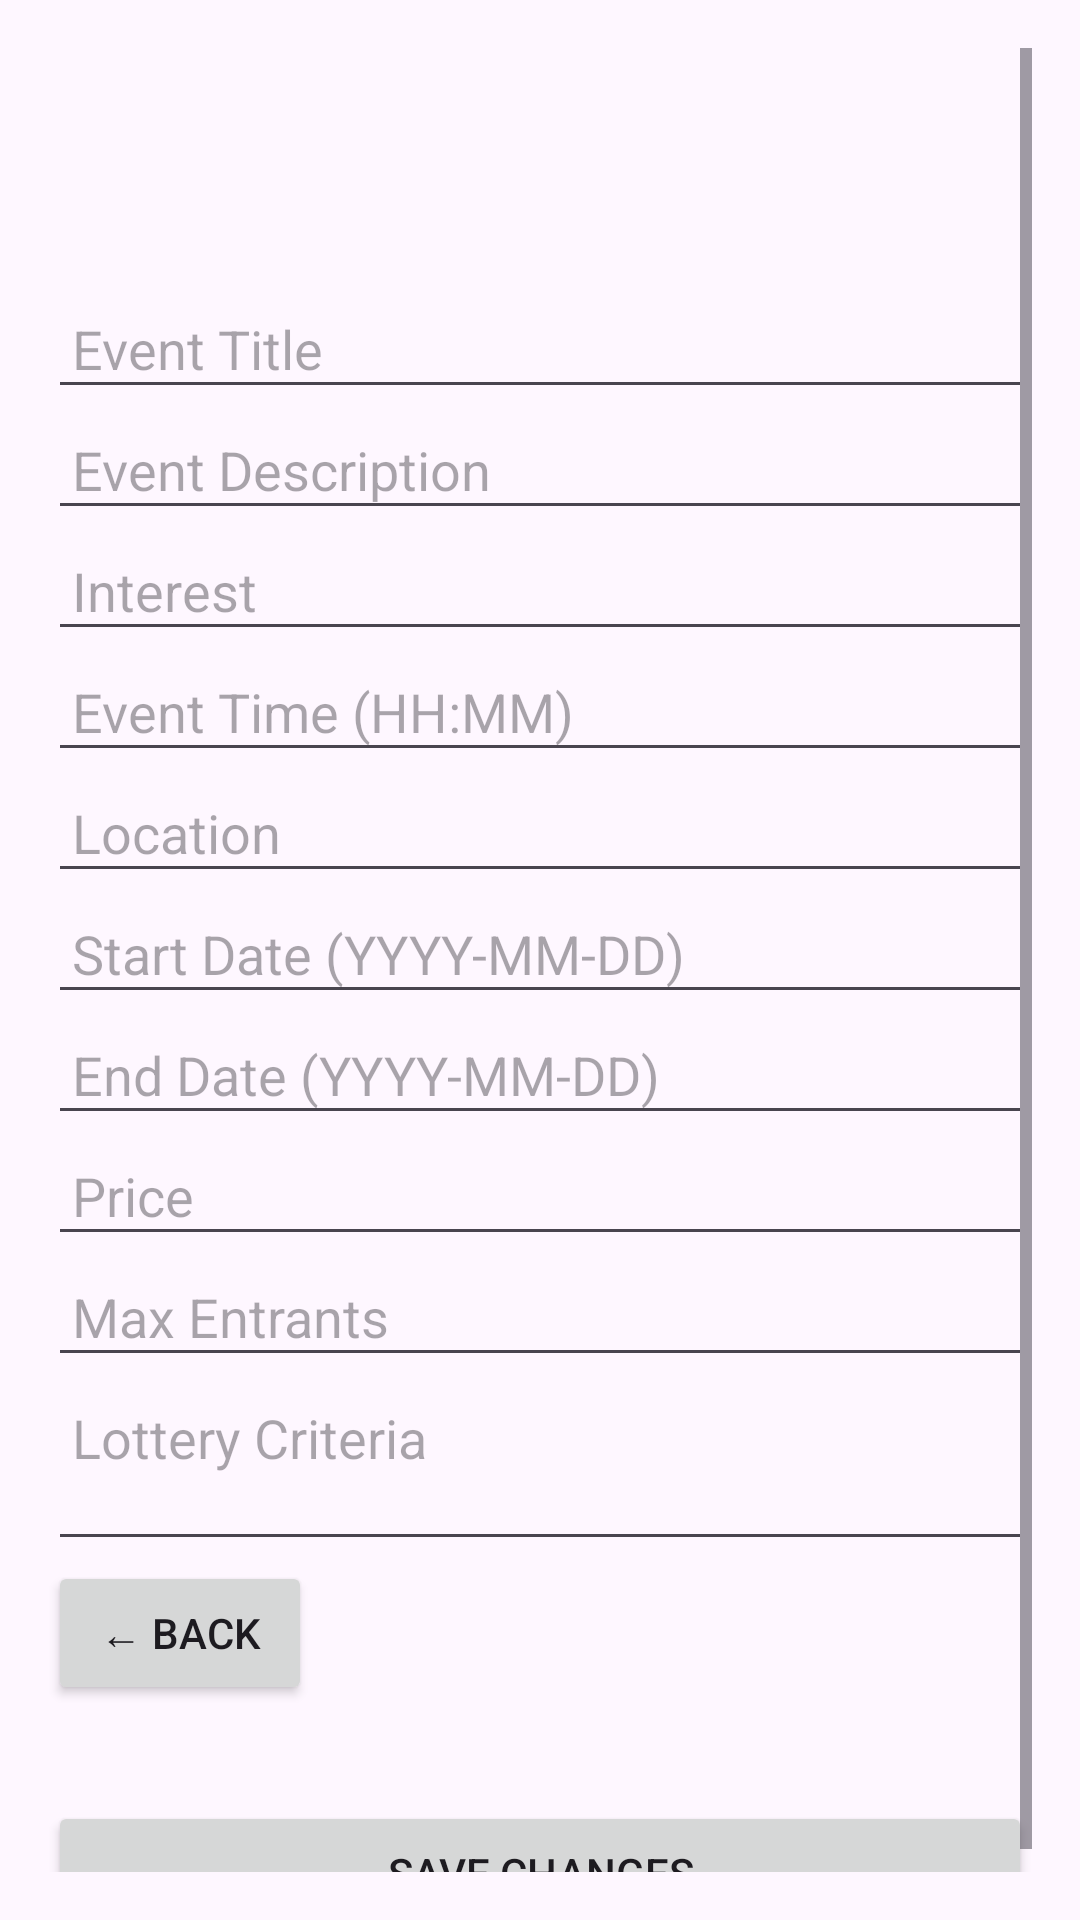

This screen was rendered from an Android layout file. Write that file and the resources it references.
<!-- AndroidManifest.xml: application theme Theme.Fusion0_lottery -->
<!-- res/layout/edit_event.xml -->
<?xml version="1.0" encoding="utf-8"?>
<ScrollView xmlns:android="http://schemas.android.com/apk/res/android"
    android:layout_width="match_parent"
    android:layout_height="match_parent"
    android:padding="16dp">

    <LinearLayout
        android:layout_width="match_parent"
        android:layout_height="match_parent"
        android:orientation="vertical"
        android:gravity="center_vertical"
        android:paddingTop="80dp">

        <EditText
            android:id="@+id/editEventTitle"
            android:layout_width="match_parent"
            android:layout_height="wrap_content"
            android:hint="Event Title"
            android:inputType="text"
            android:padding="8dp" />

        <EditText
            android:id="@+id/editEventDescription"
            android:layout_width="match_parent"
            android:layout_height="wrap_content"
            android:hint="Event Description"
            android:inputType="textPersonName"
            android:padding="8dp" />

        <EditText
            android:id="@+id/editEventInterests"
            android:layout_width="match_parent"
            android:layout_height="wrap_content"
            android:hint="Interest"
            android:inputType="text"
            android:padding="8dp" />

        <EditText
            android:id="@+id/editTime"
            android:layout_width="match_parent"
            android:layout_height="wrap_content"
            android:hint="Event Time (HH:MM)"
            android:inputType="time"
            android:padding="8dp" />

        <EditText
            android:id="@+id/editLocation"
            android:layout_width="match_parent"
            android:layout_height="wrap_content"
            android:hint="Location"
            android:inputType="text"
            android:padding="8dp" />

        <EditText
            android:id="@+id/editStartDate"
            android:layout_width="match_parent"
            android:layout_height="wrap_content"
            android:hint="Start Date (YYYY-MM-DD)"
            android:inputType="date"
            android:padding="8dp" />

        <EditText
            android:id="@+id/editEndDate"
            android:layout_width="match_parent"
            android:layout_height="wrap_content"
            android:hint="End Date (YYYY-MM-DD)"
            android:inputType="date"
            android:padding="8dp" />


        <EditText
            android:id="@+id/editPrice"
            android:layout_width="match_parent"
            android:layout_height="wrap_content"
            android:hint="Price"
            android:inputType="numberDecimal"
            android:padding="8dp" />

        <EditText
            android:id="@+id/editMaxEntrants"
            android:layout_width="match_parent"
            android:layout_height="wrap_content"
            android:hint="Max Entrants"
            android:inputType="number"
            android:padding="8dp" />

        <EditText
            android:id="@+id/editLotteryCriteria"
            android:layout_width="match_parent"
            android:layout_height="wrap_content"
            android:hint="Lottery Criteria"
            android:inputType="textMultiLine"
            android:minLines="2"
            android:gravity="top"
            android:padding="8dp" />

        
        <Button
            android:id="@+id/backButton"
            android:layout_width="wrap_content"
            android:layout_height="wrap_content"
            android:text="← Back"
            android:layout_gravity="start"
            android:layout_marginBottom="16dp" />

        <Button
            android:id="@+id/saveEventButton"
            android:layout_width="match_parent"
            android:layout_height="wrap_content"
            android:text="Save Changes"
            android:layout_marginTop="16dp" />
    </LinearLayout>
</ScrollView>
<!-- resources referenced by this layout -->
<resources>
  <style name="Theme.Fusion0_lottery" parent="Base.Theme.Fusion0_lottery" />
  <style name="Base.Theme.Fusion0_lottery" parent="Theme.Material3.DayNight.NoActionBar">
          
          
      </style>
</resources>
